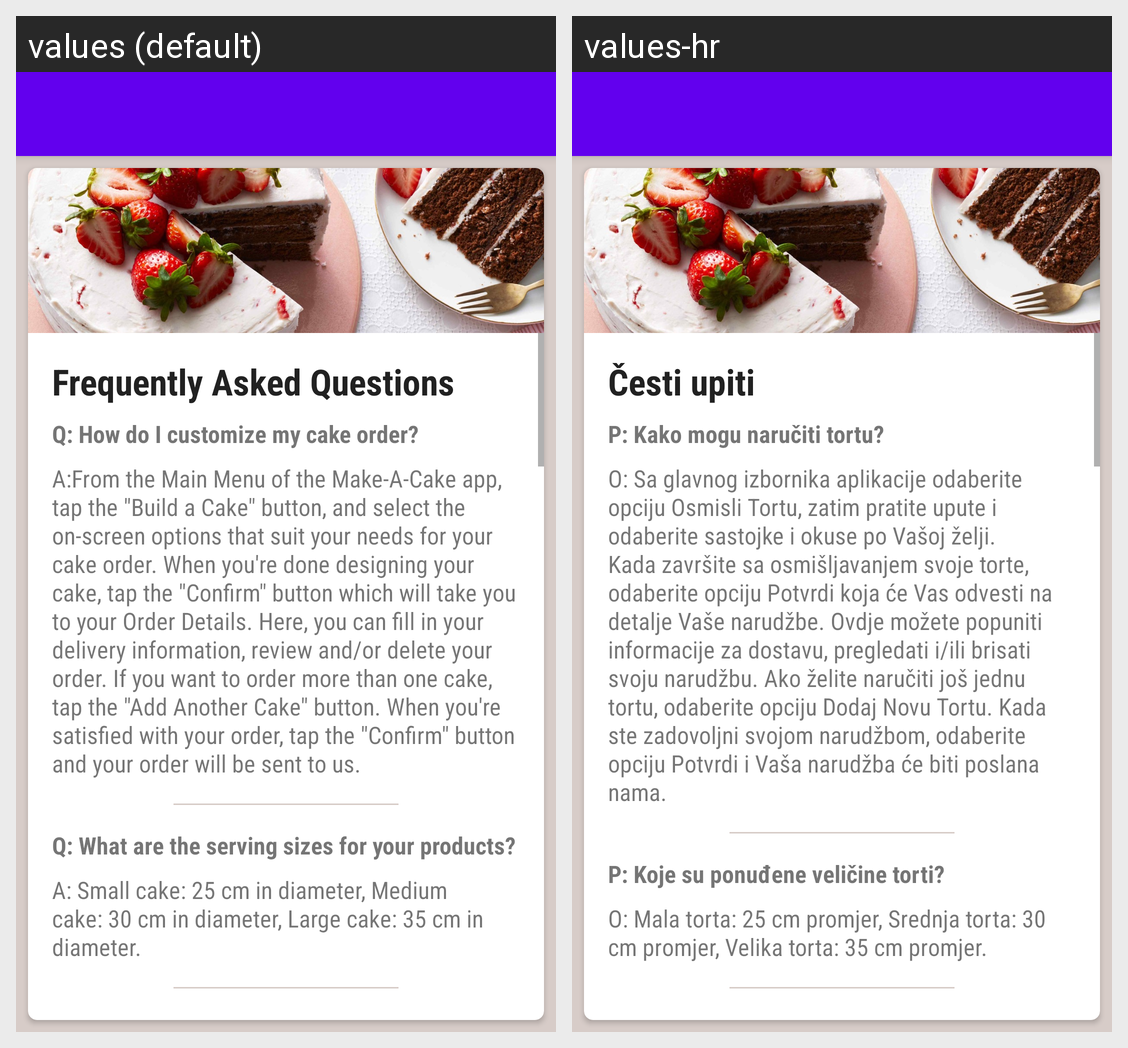

Here is an Android app screen in its default locale and in the app's own translations. Write out the translated-string differences for the strings that appear on this screen.
Android screen res/layout/activity_frequently_asked_questions.xml rendered under 2 locales, left to right: values (default), values-hr. Device: Nexus 5 (rendered at 1080×1920; each locale shown at half size, 540×960, under a caption strip naming it); theme AppTheme.
Strings drawn on this screen, with the default value and each locale's value (text and hints the layout hard-codes, and strings that could not be matched under every locale, appear in the picture but are not listed):

frequently_asked_questions
  values: Frequently Asked Questions
  values-hr: Česti upiti

faq_question_1
  values: Q: How do I customize my cake order?
  values-hr: P: Kako mogu naručiti tortu?

faq_answer_1
  values: A:From the Main Menu of the Make-A-Cake app, tap the "Build a Cake" button, and select the on-screen options that suit your needs for your cake order. When you're done designing your cake, tap the "Confirm" button which will take you to your Order Details. Here, you can fill in your delivery information, review and/or delete your order. If you want to order more than one cake, tap the "Add …[clipped]
  values-hr: O: Sa glavnog izbornika aplikacije odaberite opciju Osmisli Tortu, zatim pratite upute i odaberite sastojke i okuse po Vašoj želji. Kada završite sa osmišljavanjem svoje torte, odaberite opciju Potvrdi koja će Vas odvesti na detalje Vaše narudžbe. Ovdje možete popuniti informacije za dostavu, pregledati i/ili brisati svoju narudžbu. Ako želite naručiti još jednu tortu, odaberite opciju Dodaj Novu …[clipped]

faq_question_2
  values: Q: What are the serving sizes for your products?
  values-hr: P: Koje su ponuđene veličine torti?

faq_answer_2
  values: A: Small cake: 25 cm in diameter, Medium cake: 30 cm in diameter, Large cake: 35 cm in diameter.
  values-hr: O: Mala torta: 25 cm promjer, Srednja torta: 30 cm promjer, Velika torta: 35 cm promjer.
